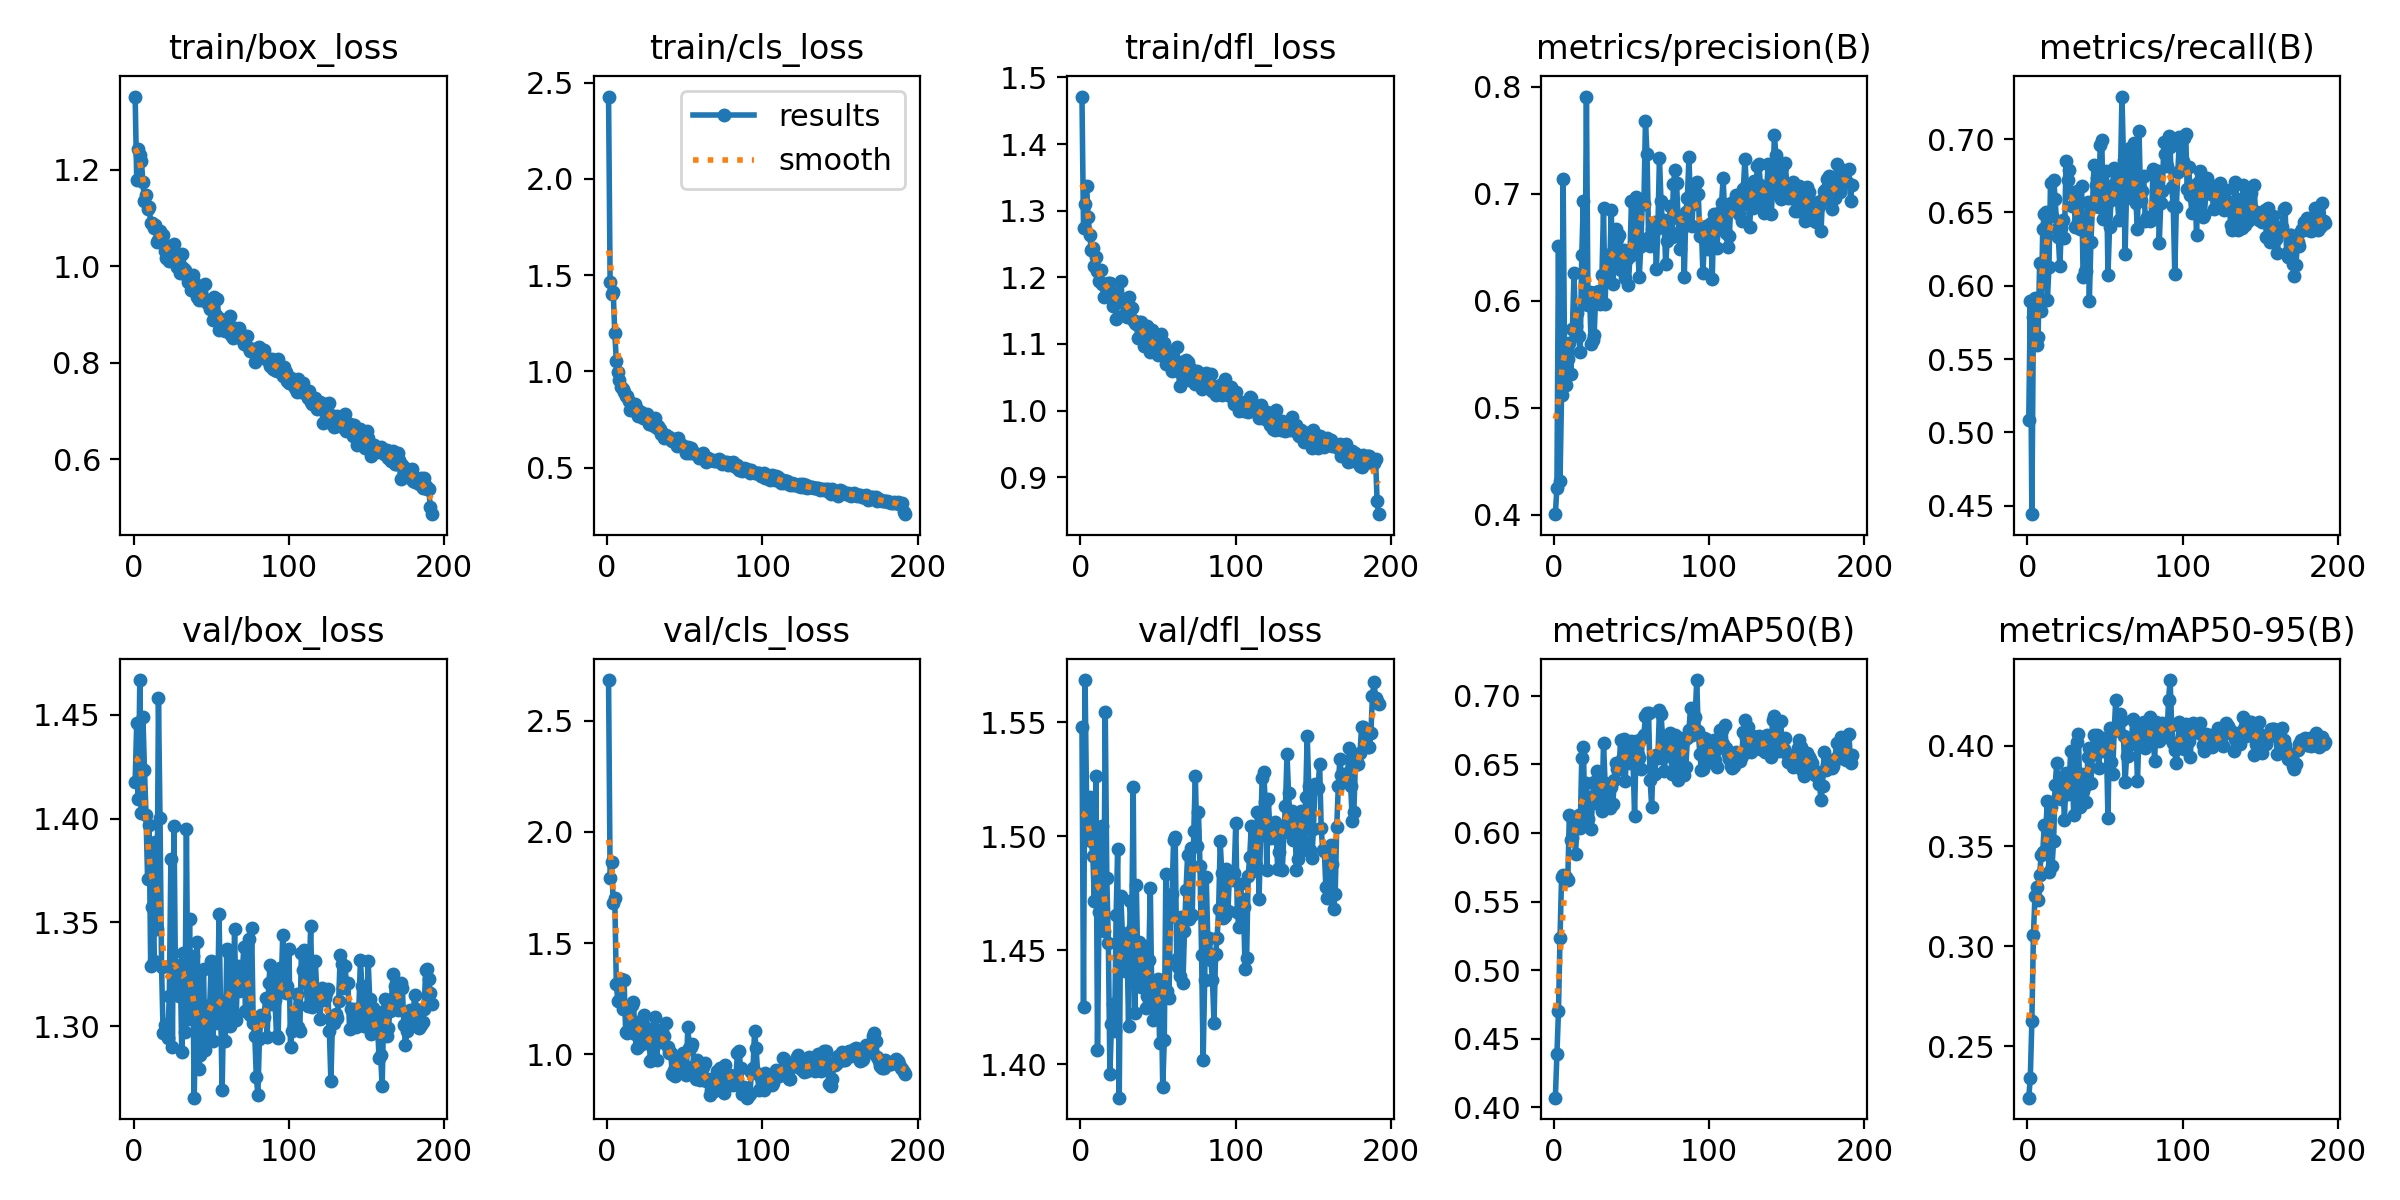

The file beside this chart, header and first rows:
epoch, time, train/box_loss, train/cls_loss, train/dfl_loss, metrics/precision(B), metrics/recall(B), metrics/mAP50(B), metrics/mAP50-95(B), val/box_loss, val/cls_loss, val/dfl_loss, lr/pg0, lr/pg1, lr/pg2
1, 17.88, 1.351, 2.428, 1.471, 0.4003, 0.5087, 0.4071, 0.2244, 1.418, 2.683, 1.548, 0.0002987, 0.0002987, 0.0002987
2, 33.41, 1.179, 1.466, 1.274, 0.425, 0.5898, 0.4388, 0.2343, 1.446, 1.794, 1.425, 0.0005988, 0.0005988, 0.0005988
3, 49.06, 1.242, 1.402, 1.309, 0.6516, 0.4443, 0.4699, 0.2625, 1.409, 1.865, 1.569, 0.0008958, 0.0008958, 0.0008958
4, 64.79, 1.231, 1.412, 1.337, 0.4318, 0.5788, 0.5235, 0.3056, 1.467, 1.68, 1.513, 0.0008955, 0.0008955, 0.0008955
5, 80.78, 1.218, 1.201, 1.29, 0.512, 0.5915, 0.5677, 0.3252, 1.403, 1.703, 1.499, 0.000891, 0.000891, 0.000891
6, 106.8, 1.174, 1.057, 1.263, 0.7143, 0.5598, 0.5696, 0.3294, 1.449, 1.315, 1.517, 0.0008865, 0.0008865, 0.0008865
7, 126.5, 1.135, 0.9953, 1.241, 0.5327, 0.5653, 0.5671, 0.3229, 1.424, 1.239, 1.498, 0.000882, 0.000882, 0.000882
8, 141.9, 1.147, 0.9532, 1.244, 0.5211, 0.6156, 0.5681, 0.3357, 1.402, 1.313, 1.492, 0.0008775, 0.0008775, 0.0008775
9, 157.5, 1.118, 0.9203, 1.217, 0.5451, 0.5826, 0.5655, 0.3458, 1.371, 1.34, 1.471, 0.000873, 0.000873, 0.000873
10, 173.4, 1.122, 0.9093, 1.231, 0.5605, 0.6387, 0.6133, 0.3469, 1.397, 1.203, 1.527, 0.0008685, 0.0008685, 0.0008685
11, 188.8, 1.09, 0.8917, 1.209, 0.5319, 0.649, 0.5948, 0.3606, 1.329, 1.336, 1.406, 0.000864, 0.000864, 0.000864
12, 204.4, 1.088, 0.8725, 1.194, 0.5737, 0.6504, 0.596, 0.3595, 1.358, 1.103, 1.467, 0.0008595, 0.0008595, 0.0008595
13, 219.5, 1.078, 0.8719, 1.21, 0.6258, 0.5903, 0.6034, 0.3723, 1.331, 1.096, 1.466, 0.000855, 0.000855, 0.000855
14, 234.9, 1.086, 0.848, 1.189, 0.5764, 0.6126, 0.5847, 0.3369, 1.389, 1.205, 1.505, 0.0008505, 0.0008505, 0.0008505
15, 250.4, 1.05, 0.8012, 1.17, 0.5883, 0.6699, 0.6077, 0.3695, 1.347, 1.121, 1.459, 0.000846, 0.000846, 0.000846
16, 265.6, 1.055, 0.7996, 1.187, 0.5666, 0.6472, 0.6133, 0.3401, 1.458, 1.22, 1.555, 0.0008415, 0.0008415, 0.0008415
17, 280.8, 1.072, 0.8119, 1.189, 0.5519, 0.6723, 0.6035, 0.3526, 1.4, 1.236, 1.482, 0.000837, 0.000837, 0.000837
18, 296, 1.063, 0.8333, 1.191, 0.6427, 0.6594, 0.6543, 0.3805, 1.329, 1.089, 1.453, 0.0008325, 0.0008325, 0.0008325
19, 311.4, 1.065, 0.804, 1.192, 0.6933, 0.6389, 0.6628, 0.3913, 1.296, 1.029, 1.396, 0.000828, 0.000828, 0.000828
20, 326.8, 1.031, 0.7678, 1.179, 0.5967, 0.6332, 0.6135, 0.3752, 1.301, 1.146, 1.418, 0.0008235, 0.0008235, 0.0008235
21, 342.5, 1.016, 0.7729, 1.157, 0.791, 0.6132, 0.6363, 0.384, 1.301, 1.043, 1.426, 0.000819, 0.000819, 0.000819
22, 365.7, 1.042, 0.7902, 1.176, 0.5957, 0.6395, 0.6103, 0.3737, 1.294, 1.122, 1.414, 0.0008145, 0.0008145, 0.0008145
23, 381.1, 1.01, 0.7564, 1.138, 0.6082, 0.6451, 0.6223, 0.3797, 1.315, 1.137, 1.466, 0.00081, 0.00081, 0.00081
24, 396.5, 1.03, 0.7683, 1.168, 0.5592, 0.6328, 0.603, 0.3632, 1.381, 1.175, 1.495, 0.0008055, 0.0008055, 0.0008055
25, 411.7, 1.032, 0.7607, 1.164, 0.5633, 0.6847, 0.6273, 0.3865, 1.29, 1.051, 1.385, 0.000801, 0.000801, 0.000801
26, 427.4, 1.046, 0.7817, 1.195, 0.5678, 0.6724, 0.6371, 0.376, 1.397, 1.087, 1.474, 0.0007965, 0.0007965, 0.0007965
27, 442.8, 1.013, 0.725, 1.166, 0.608, 0.679, 0.6219, 0.3808, 1.32, 1.065, 1.458, 0.000792, 0.000792, 0.000792
28, 458.1, 0.9979, 0.726, 1.144, 0.6075, 0.6633, 0.645, 0.3976, 1.319, 0.9704, 1.457, 0.0007875, 0.0007875, 0.0007875
29, 474.1, 1.008, 0.7427, 1.164, 0.6087, 0.6544, 0.6328, 0.3847, 1.314, 0.9775, 1.441, 0.000783, 0.000783, 0.000783
30, 489.4, 0.9851, 0.7145, 1.14, 0.5968, 0.6628, 0.6381, 0.3656, 1.33, 1.12, 1.453, 0.0007785, 0.0007785, 0.0007785
31, 504.5, 1.026, 0.7586, 1.171, 0.624, 0.6399, 0.6161, 0.3786, 1.288, 1.17, 1.417, 0.000774, 0.000774, 0.000774
32, 520, 0.9962, 0.7089, 1.156, 0.6867, 0.6645, 0.6658, 0.4019, 1.335, 0.976, 1.471, 0.0007695, 0.0007695, 0.0007695
33, 535.5, 0.993, 0.718, 1.154, 0.5967, 0.6432, 0.6368, 0.4061, 1.297, 1.075, 1.459, 0.000765, 0.000765, 0.000765
34, 551.2, 0.981, 0.7026, 1.136, 0.6425, 0.6388, 0.6251, 0.3693, 1.395, 1.105, 1.521, 0.0007605, 0.0007605, 0.0007605
35, 566.3, 0.9681, 0.6777, 1.131, 0.6239, 0.6683, 0.6278, 0.3862, 1.303, 1.055, 1.422, 0.000756, 0.000756, 0.000756
36, 581.6, 0.9748, 0.6753, 1.13, 0.6322, 0.6058, 0.6179, 0.3773, 1.352, 1.084, 1.479, 0.0007515, 0.0007515, 0.0007515
37, 596.7, 0.9504, 0.6521, 1.109, 0.6846, 0.6101, 0.6338, 0.3799, 1.304, 1.081, 1.439, 0.000747, 0.000747, 0.000747
38, 612.3, 0.9806, 0.6716, 1.133, 0.6154, 0.6098, 0.6214, 0.3722, 1.334, 1.14, 1.454, 0.0007425, 0.0007425, 0.0007425
39, 627.6, 0.9678, 0.6594, 1.133, 0.6362, 0.6568, 0.6383, 0.3945, 1.266, 1.034, 1.434, 0.000738, 0.000738, 0.000738
40, 649.3, 0.9512, 0.6572, 1.128, 0.6671, 0.5894, 0.6513, 0.3988, 1.305, 1.004, 1.434, 0.0007335, 0.0007335, 0.0007335
41, 688.8, 0.9353, 0.6433, 1.097, 0.6579, 0.6295, 0.6466, 0.3815, 1.34, 1.008, 1.452, 0.000729, 0.000729, 0.000729
42, 733, 0.9291, 0.6382, 1.1, 0.6618, 0.654, 0.6469, 0.3956, 1.28, 0.9133, 1.425, 0.0007245, 0.0007245, 0.0007245
43, 778.6, 0.9502, 0.6413, 1.127, 0.6289, 0.6826, 0.668, 0.4055, 1.286, 0.9291, 1.43, 0.00072, 0.00072, 0.00072
44, 825.2, 0.9296, 0.648, 1.106, 0.6395, 0.6688, 0.6542, 0.4039, 1.295, 0.9049, 1.446, 0.0007155, 0.0007155, 0.0007155
45, 865.9, 0.9316, 0.6153, 1.087, 0.647, 0.6735, 0.6687, 0.4056, 1.328, 0.9691, 1.478, 0.000711, 0.000711, 0.000711
46, 894.1, 0.9622, 0.6564, 1.12, 0.6209, 0.6535, 0.6379, 0.3889, 1.288, 0.9516, 1.427, 0.0007065, 0.0007065, 0.0007065
47, 917.6, 0.9248, 0.6243, 1.098, 0.6391, 0.6958, 0.6638, 0.3991, 1.293, 0.9315, 1.419, 0.000702, 0.000702, 0.000702
48, 941.3, 0.9211, 0.6182, 1.098, 0.6148, 0.6991, 0.6588, 0.404, 1.304, 0.93, 1.435, 0.0006975, 0.0006975, 0.0006975
49, 960, 0.9115, 0.6063, 1.097, 0.6414, 0.6455, 0.6507, 0.3975, 1.31, 1.007, 1.43, 0.000693, 0.000693, 0.000693
50, 984.5, 0.9203, 0.6077, 1.083, 0.6931, 0.6626, 0.6672, 0.4007, 1.331, 0.9476, 1.438, 0.0006885, 0.0006885, 0.0006885
51, 1001, 0.8875, 0.5782, 1.087, 0.648, 0.6779, 0.6521, 0.4002, 1.293, 0.9058, 1.409, 0.000684, 0.000684, 0.000684
52, 1016, 0.9364, 0.6094, 1.115, 0.6693, 0.6075, 0.6127, 0.3638, 1.331, 1.122, 1.433, 0.0006795, 0.0006795, 0.0006795
53, 1031, 0.898, 0.5767, 1.086, 0.6973, 0.6398, 0.6671, 0.4087, 1.301, 1.03, 1.39, 0.000675, 0.000675, 0.000675
54, 1046, 0.9315, 0.6043, 1.102, 0.6489, 0.6583, 0.6567, 0.3917, 1.306, 1.034, 1.41, 0.0006705, 0.0006705, 0.0006705
55, 1061, 0.8673, 0.5768, 1.07, 0.6218, 0.6687, 0.6543, 0.3858, 1.354, 1.048, 1.484, 0.000666, 0.000666, 0.000666
56, 1077, 0.8909, 0.5759, 1.088, 0.6509, 0.6805, 0.647, 0.4077, 1.308, 0.9458, 1.432, 0.0006615, 0.0006615, 0.0006615
57, 1092, 0.8861, 0.5711, 1.076, 0.6937, 0.671, 0.6689, 0.423, 1.269, 0.8882, 1.429, 0.000657, 0.000657, 0.000657
58, 1107, 0.8807, 0.5718, 1.068, 0.6905, 0.6597, 0.6717, 0.4093, 1.312, 0.9745, 1.465, 0.0006525, 0.0006525, 0.0006525
59, 1123, 0.8664, 0.5506, 1.06, 0.768, 0.6449, 0.6851, 0.4124, 1.293, 0.9133, 1.475, 0.000648, 0.000648, 0.000648
60, 1138, 0.8774, 0.5567, 1.07, 0.737, 0.6745, 0.6874, 0.4158, 1.337, 0.8847, 1.499, 0.0006435, 0.0006435, 0.0006435
... 132 more rows
